Image classification data set "data" (Abdol/GAF-Energy on GitHub). Class labels (2): abnormal, normal.

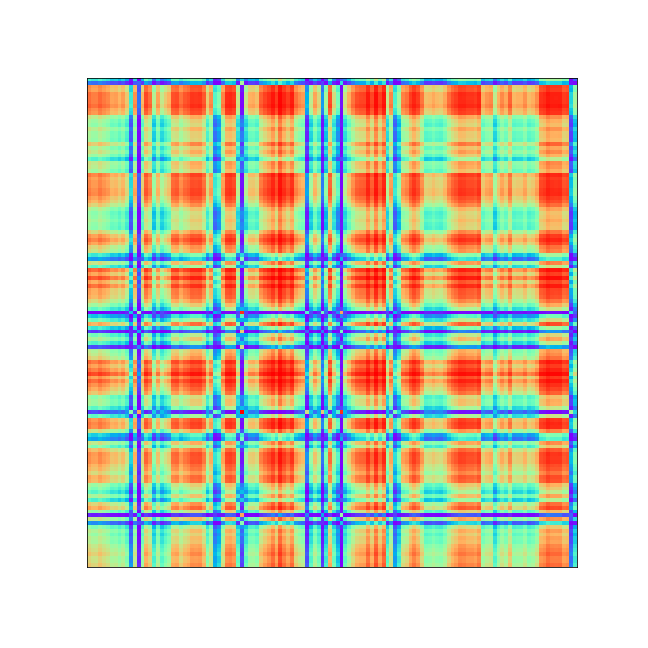
Label: abnormal

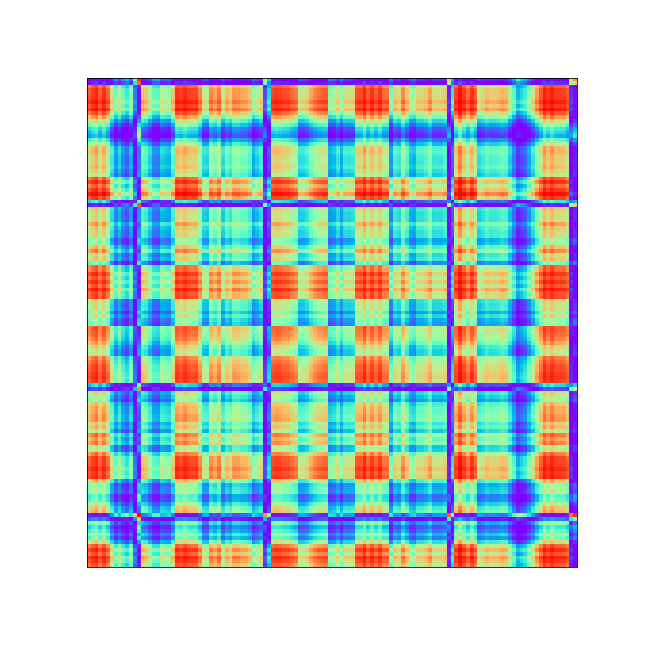
Label: normal

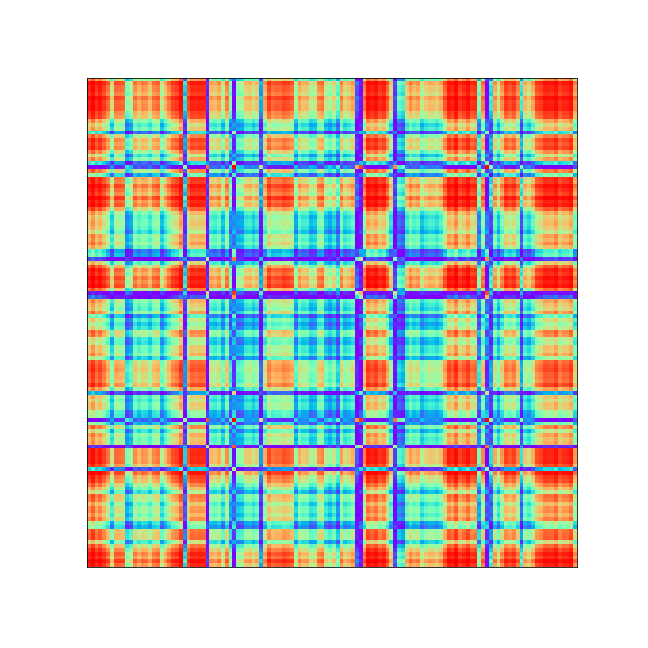
Label: abnormal

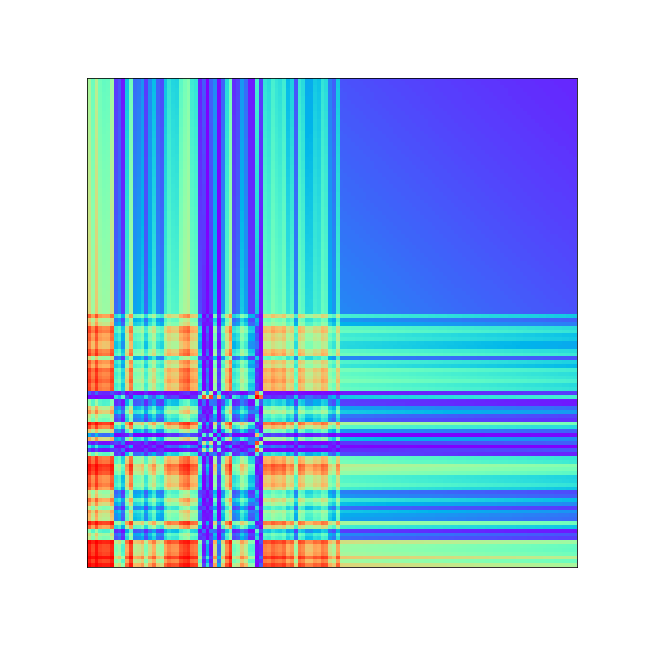
Label: normal

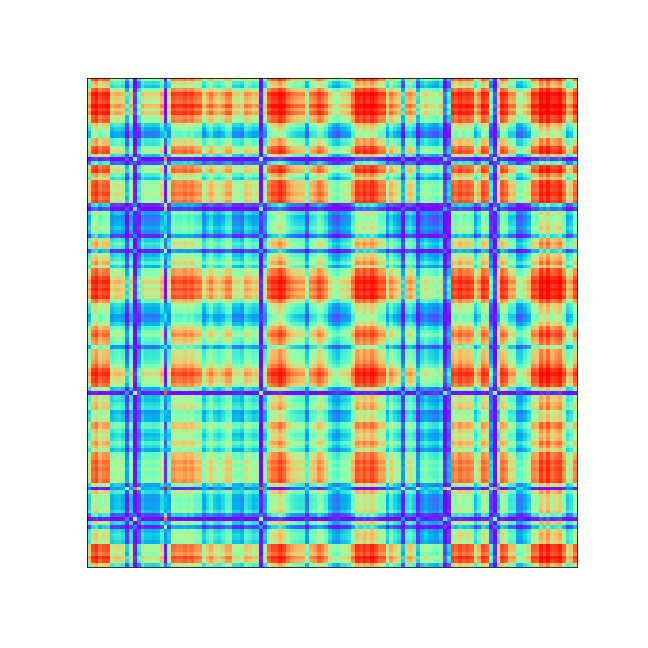
Label: abnormal

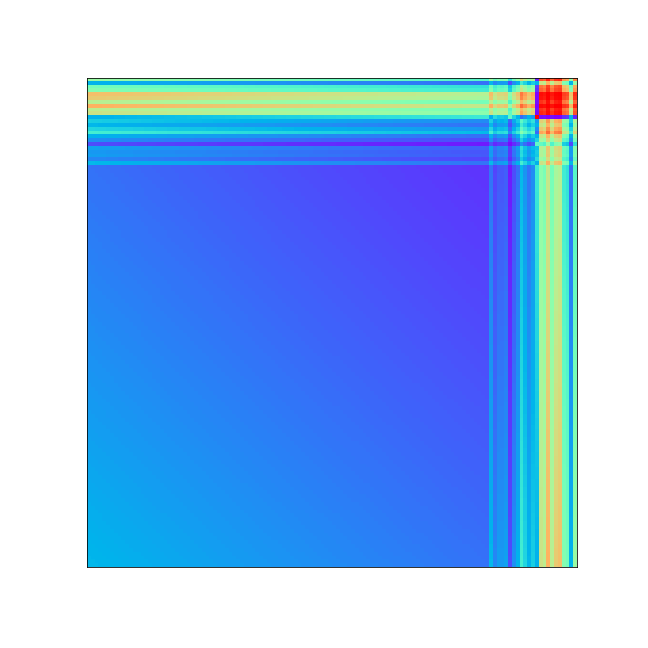
Label: normal
